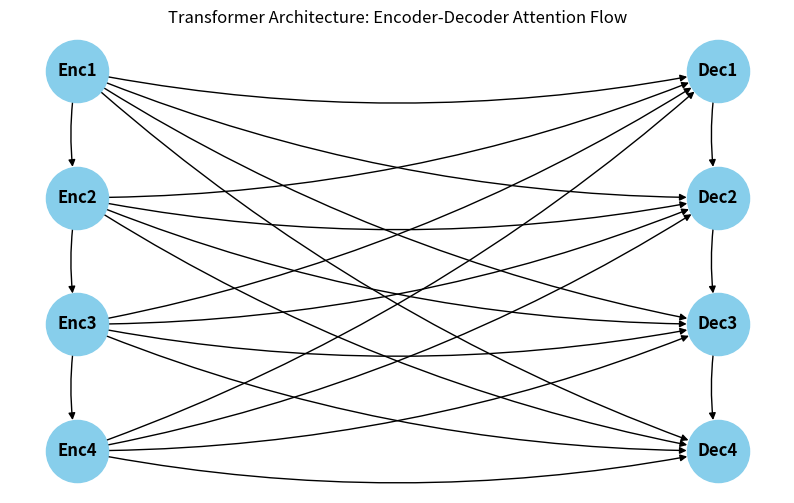

Generate this figure with matplotlib:
import networkx as nx
import matplotlib.pyplot as plt

# Initialize a Directed Graph
G = nx.DiGraph()

# 1. Define nodes
enc = ["Enc1", "Enc2", "Enc3", "Enc4"]
dec = ["Dec1", "Dec2", "Dec3", "Dec4"]

G.add_nodes_from(enc + dec)

# 2. Sequential edges
for i in range(3):
    G.add_edge(enc[i], enc[i + 1])
    G.add_edge(dec[i], dec[i + 1])

# 3. Cross-Attention edges
for e in enc:
    for d in dec:
        G.add_edge(e, d)

# 4. Positions
pos = {n: (0, 4 - i) for i, n in enumerate(enc)}
pos.update({n: (2, 4 - i) for i, n in enumerate(dec)})

# Create figure and axes
fig, ax = plt.subplots(figsize=(10, 6))

nx.draw(
    G,
    pos,
    ax=ax,
    with_labels=True,
    node_size=2000,
    node_color="skyblue",
    font_weight="bold",
    arrows=True,
    connectionstyle="arc3, rad=0.1"
)

plt.title("Transformer Architecture: Encoder-Decoder Attention Flow")
plt.show()
